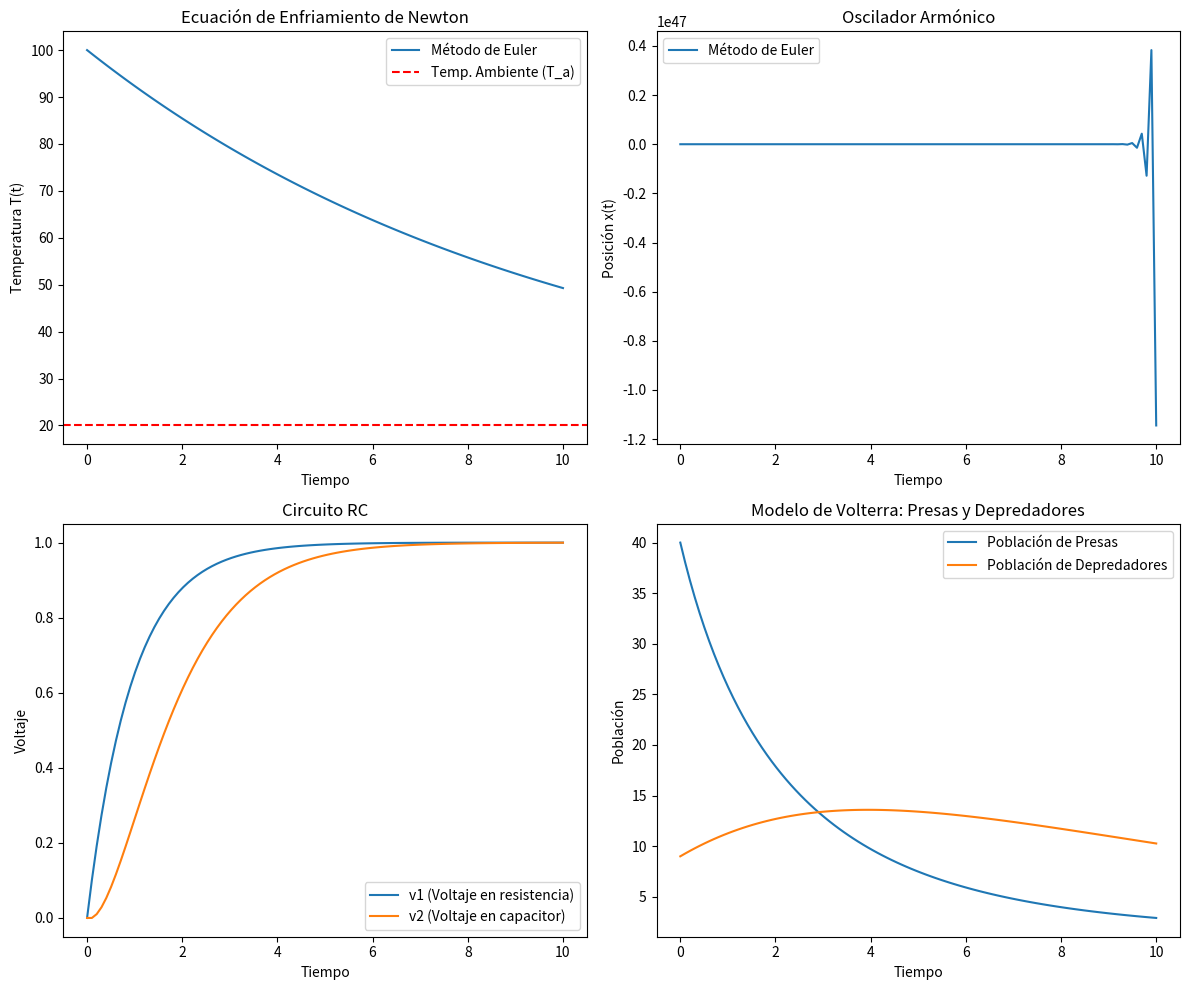

This chart was generated by the following Python code:
import numpy as np
import matplotlib.pyplot as plt
import pandas as pd

# Método de Euler
def euler_method(f, y0, t0, tf, steps):
    t = np.linspace(t0, tf, steps)
    y = np.zeros(steps)
    y[0] = y0
    dt = t[1] - t[0]
    
    for i in range(1, steps):
        y[i] = y[i-1] + f(t[i-1], y[i-1]) * dt
        
    return t, y

# Método de Runge-Kutta de segundo orden (RK2)
def rk2_method(f, y0, t0, tf, steps):
    t = np.linspace(t0, tf, steps)
    y = np.zeros(steps)
    y[0] = y0
    dt = t[1] - t[0]
    
    for i in range(1, steps):
        k1 = f(t[i-1], y[i-1])
        k2 = f(t[i-1] + dt, y[i-1] + k1 * dt)
        y[i] = y[i-1] + (k1 + k2) * dt / 2
        
    return t, y

# Funciones para las EDs
# ED de Primer Orden: Ecuación de Enfriamiento de Newton
def cooling_eq(t, T):
    k = 0.1  # Constante de enfriamiento
    T_a = 20  # Temperatura ambiente
    return -k * (T - T_a)

# ED de Segundo Orden: Oscilador Armónico 
def harmonic_oscillator(t, x):
    omega = 2 * np.pi  # Frecuencia angular
    return -omega**2 * x

# Sistema de Ecuaciones de 2x2 Lineales: Circuito RC
def rc_circuit(t, V):
    Rs = 1  # Resistencia
    Cs = 1  # Capacitancia
    v1, v2 = V
    dV1dt = (1/(Rs * Cs)) * (1 - v1)
    dV2dt = (1/(Rs * Cs)) * (v1 - v2)
    return np.array([dV1dt, dV2dt])

# Sistema de Ecuaciones de 2x2 No Lineal: Modelo de Volterra
def volterra_model(N, t):
    r1, r2, alpha, beta = 0.1, 0.1, 0.02, 0.01
    N1, N2 = N
    dN1dt = r1 * N1 * (1 - N1 / 10) - alpha * N1 * N2
    dN2dt = beta * N1 * N2 - r2 * N2
    return np.array([dN1dt, dN2dt])

# Parámetros
t0 = 0  # Tiempo inicial
tf = 10  # Tiempo final
steps = 100  # Número de pasos

# Solucionando Ecuación de Enfriamiento de Newton
y0_enfriamiento = 100  # Temperatura inicial
t_enfriamiento, T_enfriamiento = euler_method(cooling_eq, y0_enfriamiento, t0, tf, steps)

# Solucionando el Oscilador Armónico
y0_oscillator = 1  # Posición inicial
t_oscillator, x_oscillator = euler_method(harmonic_oscillator, y0_oscillator, t0, tf, steps)

# Solucionando el Circuito RC
V0 = np.array([0, 0])  # Condiciones iniciales
t_rc = np.linspace(t0, tf, steps)
V_rc_euler = np.zeros((steps, 2))
V_rc_euler[0] = V0

for i in range(1, steps):
    dt = t_rc[i] - t_rc[i - 1]
    V_rc_euler[i] = V_rc_euler[i - 1] + rc_circuit(t_rc[i - 1], V_rc_euler[i - 1]) * dt

# Solucionando el Modelo de Volterra No Lineal
N0 = np.array([40, 9])  # Población inicial de presas y depredadores
t_volterra = np.linspace(t0, tf, steps)
N_volterra = np.zeros((steps, 2))
N_volterra[0] = N0

for i in range(1, steps):
    dt = t_volterra[i] - t_volterra[i - 1]
    N_volterra[i] = N_volterra[i - 1] + volterra_model(N_volterra[i - 1], t_volterra[i - 1]) * dt

# Visualización de Resultados
plt.figure(figsize=(12, 10))

# Gráfico Ecuación de Enfriamiento de Newton
plt.subplot(2, 2, 1)
plt.plot(t_enfriamiento, T_enfriamiento, label='Método de Euler')
plt.title('Ecuación de Enfriamiento de Newton')
plt.xlabel('Tiempo')
plt.ylabel('Temperatura T(t)')
plt.axhline(y=20, color='r', linestyle='--', label='Temp. Ambiente (T_a)')
plt.legend()

# Gráfico Oscilador Armónico
plt.subplot(2, 2, 2)
plt.plot(t_oscillator, x_oscillator, label='Método de Euler')
plt.title('Oscilador Armónico')
plt.xlabel('Tiempo')
plt.ylabel('Posición x(t)')
plt.legend()

# Gráfico Circuito RC
plt.subplot(2, 2, 3)
plt.plot(t_rc, V_rc_euler[:, 0], label='v1 (Voltaje en resistencia)')
plt.plot(t_rc, V_rc_euler[:, 1], label='v2 (Voltaje en capacitor)')
plt.title('Circuito RC')
plt.xlabel('Tiempo')
plt.ylabel('Voltaje')
plt.legend()

# Gráfico del Modelo de Volterra
plt.subplot(2, 2, 4)
plt.plot(t_volterra, N_volterra[:, 0], label='Población de Presas')
plt.plot(t_volterra, N_volterra[:, 1], label='Población de Depredadores')
plt.title('Modelo de Volterra: Presas y Depredadores')
plt.xlabel('Tiempo')
plt.ylabel('Población')
plt.legend()

plt.tight_layout()
plt.show()

# Resultados
# Crear DataFrames para mostrar resultados
data_enfriamiento = pd.DataFrame({'Tiempo': t_enfriamiento, 'Temperatura': T_enfriamiento})
data_oscillator = pd.DataFrame({'Tiempo': t_oscillator, 'Posición': x_oscillator})
data_rc = pd.DataFrame({'Tiempo': t_rc, 'V1': V_rc_euler[:, 0], 'V2': V_rc_euler[:, 1]})
data_volterra = pd.DataFrame({'Tiempo': t_volterra, 'Población Presas': N_volterra[:, 0], 'Población Depredadores': N_volterra[:, 1]})

# Mostrar las tablas de resultados
print("Resultados Ecuación de Enfriamiento de Newton:")
print(data_enfriamiento.head())

print("\nResultados Oscilador Armónico:")
print(data_oscillator.head())

print("\nResultados Circuito RC:")
print(data_rc.head())

print("\nResultados Modelo de Volterra:")
print(data_volterra.head())
